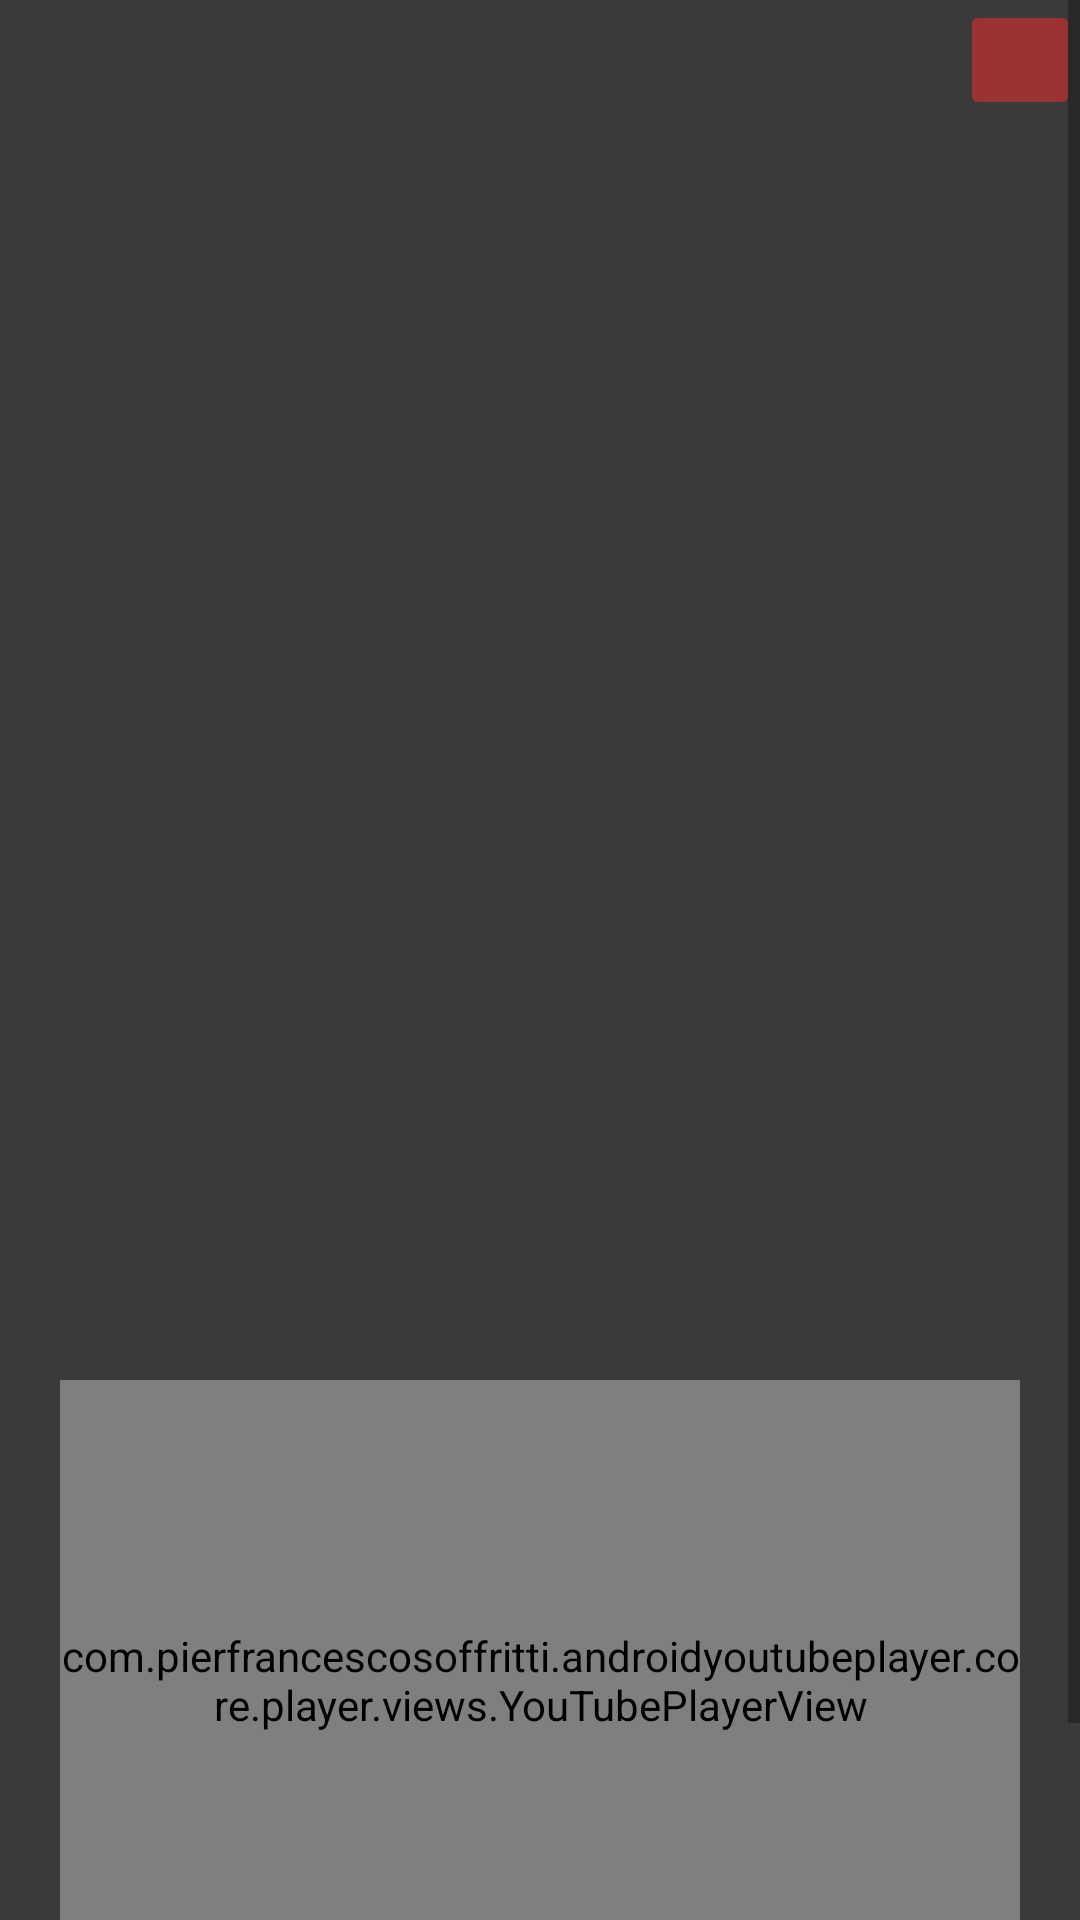

Here is an Android app screen rendered from its layout file. Give the layout XML and the strings, colors and styles it references.
<!-- AndroidManifest.xml: application theme Theme.My_WishList -->
<!-- res/layout/fragment_specific_general.xml -->
<?xml version="1.0" encoding="utf-8"?>
<ScrollView xmlns:android="http://schemas.android.com/apk/res/android"
    android:layout_width="match_parent"
    android:layout_height="match_parent">

    <FrameLayout xmlns:android="http://schemas.android.com/apk/res/android"
        xmlns:tools="http://schemas.android.com/tools"
        android:layout_width="match_parent"
        android:layout_height="match_parent"
        tools:context=".GeneralHelpers.SpecificFragmentGeneral">

        <ImageView
            android:id="@+id/imageBackground"
            android:layout_width="match_parent"
            android:layout_height="320dp"
            android:scaleType="centerCrop" />

        <ImageView
            android:layout_width="match_parent"
            android:layout_height="match_parent"
            android:background="#D3121212"
            android:scaleType="centerCrop" />

        <LinearLayout
            android:layout_width="match_parent"
            android:layout_height="match_parent"
            android:orientation="vertical">


            <ImageButton
                android:id="@+id/backButton"
                android:layout_width="40dp"
                android:layout_height="40dp"
                android:layout_gravity="end"
                android:backgroundTint="@color/red"
                android:scaleType="centerCrop"
                android:src="@drawable/baseline_close_24" />

            <LinearLayout
                android:layout_width="match_parent"
                android:layout_height="wrap_content"
                android:orientation="horizontal">

                <ImageView
                    android:id="@+id/imageView"
                    android:layout_width="160dp"
                    android:layout_height="240dp"
                    android:layout_marginStart="20dp"
                    android:scaleType="centerCrop" />

                <LinearLayout
                    android:layout_width="match_parent"
                    android:layout_height="match_parent"
                    android:layout_marginStart="15dp"
                    android:orientation="vertical">

                    <TextView
                        android:id="@+id/titleTxt"
                        android:layout_width="match_parent"
                        android:layout_height="wrap_content"
                        android:fontFamily="@font/roboto_black"
                        android:gravity="center"
                        android:textColor="@color/white"
                        android:textSize="24sp"
                        android:textStyle="bold" />

                    <LinearLayout
                        android:layout_width="wrap_content"
                        android:layout_height="wrap_content"
                        android:layout_gravity="center"
                        android:layout_marginTop="40dp"
                        android:orientation="horizontal">

                        <TextView
                            android:id="@+id/lenghtTxt"
                            android:layout_width="match_parent"
                            android:layout_height="wrap_content"
                            android:fontFamily="@font/roboto_light"
                            android:textColor="@color/white"
                            android:textSize="18sp"
                            android:textStyle="bold" />

                        <TextView
                            android:id="@+id/releaseYearTxt"
                            android:layout_width="match_parent"
                            android:layout_height="wrap_content"
                            android:layout_marginStart="30dp"
                            android:fontFamily="@font/roboto_light"
                            android:textColor="@color/white"
                            android:textSize="18sp"
                            android:textStyle="bold" />
                    </LinearLayout>

                    <ScrollView
                        android:layout_width="match_parent"
                        android:layout_height="wrap_content"
                        android:layout_marginTop="40dp">

                        <TextView
                            android:id="@+id/genreTxt"
                            android:layout_width="match_parent"
                            android:layout_height="wrap_content"
                            android:fontFamily="@font/roboto_light"
                            android:gravity="center"
                            android:textColor="@color/white"
                            android:textSize="18sp"
                            android:textStyle="bold" />
                    </ScrollView>

                </LinearLayout>

            </LinearLayout>

            <ScrollView
                android:id="@+id/scrollView"
                android:layout_width="match_parent"
                android:layout_height="170dp"
                android:layout_marginTop="10dp">

                <TextView
                    android:id="@+id/overviewTxt"
                    android:layout_width="match_parent"
                    android:layout_height="wrap_content"
                    android:fontFamily="@font/roboto_light"
                    android:gravity="center"
                    android:padding="10dp"
                    android:textColor="@color/white"
                    android:textSize="22sp"
                    android:textStyle="bold" />
            </ScrollView>

            <com.pierfrancescosoffritti.androidyoutubeplayer.core.player.views.YouTubePlayerView
                android:id="@+id/youTubePlayer"
                android:layout_width="match_parent"
                android:layout_height="200dp"
                android:layout_marginStart="20dp"
                android:layout_marginEnd="20dp" />

            <LinearLayout
                android:layout_width="match_parent"
                android:layout_height="wrap_content"
                android:layout_marginTop="5dp"
                android:gravity="center"
                android:orientation="horizontal">

                <Button
                    android:id="@+id/deleteButton"
                    android:layout_width="wrap_content"
                    android:layout_height="wrap_content"
                    android:backgroundTint="@color/red"
                    android:fontFamily="@font/roboto_light"
                    android:text="DELETE"
                    android:textColor="@color/white"
                    android:textStyle="bold" />

                <View
                    android:layout_width="10dp"
                    android:layout_height="0dp" />

                <Button
                    android:id="@+id/watchedButton"
                    android:layout_width="wrap_content"
                    android:layout_height="wrap_content"
                    android:backgroundTint="@color/yellow"
                    android:fontFamily="@font/roboto_light"
                    android:text="WATCHED"
                    android:textColor="@color/white"
                    android:textStyle="bold"
                    android:visibility="visible" />

                <Button
                    android:id="@+id/notWatchedButton"
                    android:layout_width="wrap_content"
                    android:layout_height="wrap_content"
                    android:backgroundTint="@color/lavander"
                    android:fontFamily="@font/roboto_light"
                    android:text="DIDNT WATCHED"
                    android:textColor="@color/white"
                    android:textStyle="bold"
                    android:visibility="gone" />

            </LinearLayout>


        </LinearLayout>

    </FrameLayout>

</ScrollView>
<!-- resources referenced by this layout -->
<resources>
  <color name="lavander">#8692f7</color>
  <color name="red">#85F32C2C</color>
  <color name="white">#FFFFFFFF</color>
  <color name="yellow">#F6F342</color>
  <style name="Theme.My_WishList" parent="Theme.MaterialComponents.DayNight.NoActionBar">
          
          <item name="colorPrimary">@color/black</item>
          <item name="colorPrimaryVariant">@color/black</item>
          <item name="colorOnPrimary">@color/white</item>
          
          <item name="colorSecondary">@color/teal_200</item>
          <item name="colorSecondaryVariant">@color/teal_700</item>
          <item name="colorOnSecondary">@color/black</item>
          
          <item name="android:statusBarColor">?attr/colorPrimaryVariant</item>
          
      </style>
  <color name="black">#FF000000</color>
  <color name="teal_200">#FF03DAC5</color>
  <color name="teal_700">#FF018786</color>
</resources>
